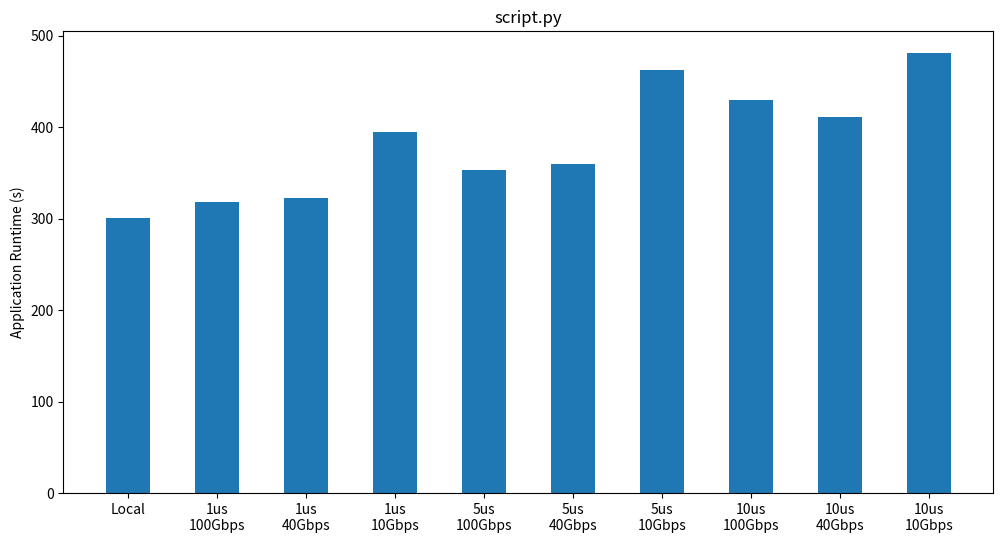

Reproduce this figure in Python.
## numpy is used for creating fake data
import numpy as np 
import sys

import matplotlib.pyplot as plt

x = ["Local", "1us\n100Gbps", "1us\n40Gbps", "1us\n10Gbps",  "5us\n100Gbps", "5us\n40Gbps", "5us\n10Gbps",  "10us\n100Gbps", "10us\n40Gbps", "10us\n10Gbps"]
y = [300.631011,318.244909,322.6198339,394.2478559,353.5432601,359.1312552,462.792697,429.1272759,410.5162148,480.8412008]
x_ticks = np.arange(0, len(y)) + 1


fig = plt.figure(1, figsize=(12,6))
ax = fig.add_subplot(111)
bp = ax.bar(x_ticks, y, 0.5, align='center')
ax.set_xticks(x_ticks)
ax.set_xticklabels(x)


plt.ylabel("Application Runtime (s)")
plt.title(sys.argv[0])
plt.savefig(sys.argv[0].replace(".py", ".png"))
plt.show()
